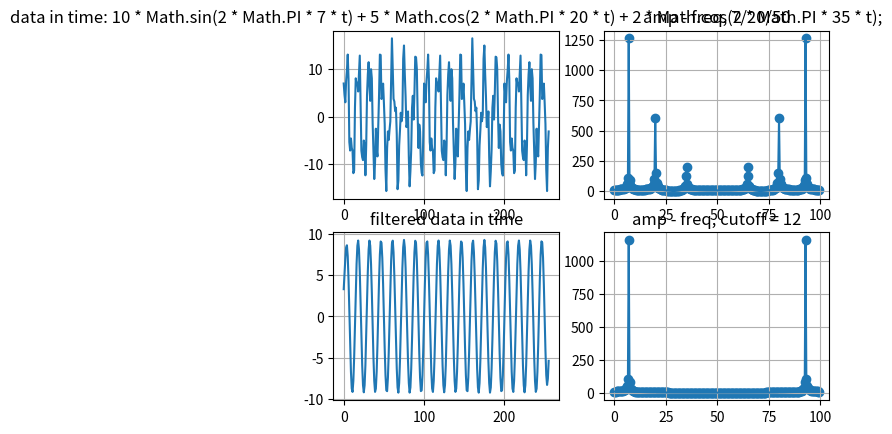

Generate this figure with matplotlib:

import matplotlib.pyplot as plt
import numpy as np

# data[i] = 10 * Math.sin(2 * Math.PI * 7 * t) + 5 * Math.cos(2 * Math.PI * 20 * t) + 2 * Math.cos(2 * Math.PI * 35 * t);

# w len: 21, sumW: 1.0043012501934323

# ===== origin
dataTime = np.array(
[7.0, 4.6273073829405185, 3.042013467133261, 7.542859672001882, 9.749923490411728, 13.090169943749475, 7.980655701641791, -5.319292809171913, -7.108296509971623, -4.5690307977544276, -6.510565162951535, -7.200491536685098, -11.870330238144987, -11.305465954255009, 1.9097866249815936, 8.090169943749485, 6.77252204241173, 7.154792919598085, 5.317148323658091, 9.132581267728419, 12.877852522924734, 2.2433276131470583, -7.150017832273187, -8.517211836771324, -9.121219541535343, -5.000000000000008, -5.8851515640355565, -12.321437901951938, -5.913949854773376, 4.594468622316926, 8.877852522924726, 11.483722276898318, 6.5532163011578834, 3.350566854417459, 10.008590019911503, 8.090169943749514, -1.3262813525181905, -7.5012398890743945, -13.106398215644793, -9.551632545854998, -2.510565162951538, -6.920171806924328, -8.34436448747144, -1.5150667439913077, 4.744587724141997, 13.090169943749483, 12.985991467911527, 3.7386336068212844, 4.278081444633028, 6.978448392110426, 3.000000000000009, -1.5371374391910824, -11.132183410882739, -15.63302961575134, -6.6597535466622695, -3.0901699437494634, -4.89048575789227, -2.7708771345775896, -0.9818734337778465, 7.659200741503804, 16.510565162951533, 10.290661480434617, 3.780160294395537, 3.215296010505563, 1.1803833187678798, 1.9098300562505046, -3.682352098662242, -15.24496286334756, -13.407318267407593, -6.042411323978989, -2.87785252292477, 0.8468423306024211, -0.9401521114762706, 0.42704189302179585, 12.21138948528478, 14.999999999999995, 8.975321507785049, 4.231267958202436, -2.1762200889760566, -1.5042986785674242, 1.1221474770752797, -8.393552333148845, -14.64338624490735, -11.44073679816699, -6.918420076162079, 1.9098300562504624, 4.416451296267694, -0.5889300546750427, 5.016228271895255, 12.641802489604514, 12.51056516295153, 10.010341750673767, 0.25419454372198, -6.575103199758153, -1.654417780392574, -3.090169943749364, -9.895821524162054, -11.828803550570726, -12.36825138838254, -3.8882784483610404, 6.999999999999983, 4.627307382940529, 3.042013467133199, 7.542859672001862, 9.749923490411692, 13.09016994374946, 7.980655701641762, -5.319292809171943, -7.1082965099716375, -4.569030797754421, -6.51056516295154, -7.200491536685179, -11.870330238144993, -11.305465954255194, 1.9097866249813635, 8.090169943749492, 6.772522042411657, 7.154792919598133, 5.31714832365812, 9.132581267728344, 12.877852522924748, 2.243327613147084, -7.15001783227312, -8.5172118367713, -9.121219541535359, -5.0000000000000675, -5.8851515640356045, -12.321437901951894, -5.913949854773438, 4.594468622316911, 8.877852522924742, 11.483722276898416, 6.553216301157929, 3.350566854417486, 10.00859001991154, 8.090169943749471, -1.326281352518204, -7.5012398890744105, -13.106398215644763, -9.551632545855146, -2.510565162951565, -6.920171806924145, -8.34436448747149, -1.515066743991394, 4.7445877241419625, 13.090169943749421, 12.985991467911667, 3.7386336068213426, 4.278081444632944, 6.97844839211051, 2.9999999999999902, -1.5371374391909696, -11.132183410882735, -15.633029615751367, -6.659753546662218, -3.090169943749414, -4.890485757892343, -2.7708771345775722, -0.9818734337778587, 7.65920074150402, 16.51056516295153, 10.290661480434544, 3.780160294395471, 3.215296010505578, 1.1803833187679982, 1.9098300562504666, -3.682352098662041, -15.244962863347471, -13.407318267407643, -6.0424113239788655, -2.8778525229247833, 0.8468423306024262, -0.9401521114762436, 0.42704189302176276, 12.211389485284665, 15.000000000000027, 8.97532150778503, 4.231267958202509, -2.176220088975997, -1.5042986785675239, 1.1221474770752362, -8.393552333148786, -14.643386244907363, -11.440736798166888, -6.91842007616213, 1.9098300562504822, 4.416451296267618, -0.5889300546750913, 5.016228271895146, 12.64180248960437, 12.510565162951579, 10.010341750673845, 0.2541945437222143, -6.575103199758261, -1.6544177803925721, -3.090169943749365, -9.895821524162013, -11.828803550570765, -12.368251388382577, -3.8882784483610857, 6.999999999999965, 4.627307382940679, 3.042013467133172, 7.542859672001769, 9.749923490411861, 13.090169943749366, 7.980655701641925, -5.319292809171642, -7.1082965099716775, -4.569030797754218, -6.510565162951558, -7.200491536685024, -11.870330238145078, -11.305465954255249, 1.9097866249817126, 8.09016994374945, 6.772522042411769, 7.154792919598049, 5.317148323658108, 9.132581267728439, 12.877852522924705, 2.243327613147285, -7.150017832273355, -8.517211836771345, -9.121219541535481, -5.000000000000099, -5.885151564035294, -12.321437901951912, -5.913949854773827, 4.5944686223166915, 8.877852522924613, 11.48372227689837, 6.553216301158071, 3.3505668544174334, 10.008590019911294, 8.090169943749519, -1.3262813525180437, -7.50123988907444, -13.106398215644738, -9.55163254585511, -2.510565162951549, -6.92017180692433, -8.344364487471536, -1.5150667439911913, 4.7445877241418035, 13.090169943749576, 12.985991467911692, 3.738633606821152, 4.278081444633065, 6.978448392110371, 3.000000000000078, -1.5371374391907564, -11.132183410882718, -15.633029615751488, -6.659753546662477, -3.0901699437494345]

)
freq_origin = np.array(
[0.0, 0.390625, 0.78125, 1.171875, 1.5625, 1.953125, 2.34375, 2.734375, 3.125, 3.515625, 3.90625, 4.296875, 4.6875, 5.078125, 5.46875, 5.859375, 6.25, 6.640625, 7.03125, 7.421875, 7.8125, 8.203125, 8.59375, 8.984375, 9.375, 9.765625, 10.15625, 10.546875, 10.9375, 11.328125, 11.71875, 12.109375, 12.5, 12.890625, 13.28125, 13.671875, 14.0625, 14.453125, 14.84375, 15.234375, 15.625, 16.015625, 16.40625, 16.796875, 17.1875, 17.578125, 17.96875, 18.359375, 18.75, 19.140625, 19.53125, 19.921875, 20.3125, 20.703125, 21.09375, 21.484375, 21.875, 22.265625, 22.65625, 23.046875, 23.4375, 23.828125, 24.21875, 24.609375, 25.0, 25.390625, 25.78125, 26.171875, 26.5625, 26.953125, 27.34375, 27.734375, 28.125, 28.515625, 28.90625, 29.296875, 29.6875, 30.078125, 30.46875, 30.859375, 31.25, 31.640625, 32.03125, 32.421875, 32.8125, 33.203125, 33.59375, 33.984375, 34.375, 34.765625, 35.15625, 35.546875, 35.9375, 36.328125, 36.71875, 37.109375, 37.5, 37.890625, 38.28125, 38.671875, 39.0625, 39.453125, 39.84375, 40.234375, 40.625, 41.015625, 41.40625, 41.796875, 42.1875, 42.578125, 42.96875, 43.359375, 43.75, 44.140625, 44.53125, 44.921875, 45.3125, 45.703125, 46.09375, 46.484375, 46.875, 47.265625, 47.65625, 48.046875, 48.4375, 48.828125, 49.21875, 49.609375, 50.0, 50.390625, 50.78125, 51.171875, 51.5625, 51.953125, 52.34375, 52.734375, 53.125, 53.515625, 53.90625, 54.296875, 54.6875, 55.078125, 55.46875, 55.859375, 56.25, 56.640625, 57.03125, 57.421875, 57.8125, 58.203125, 58.59375, 58.984375, 59.375, 59.765625, 60.15625, 60.546875, 60.9375, 61.328125, 61.71875, 62.109375, 62.5, 62.890625, 63.28125, 63.671875, 64.0625, 64.453125, 64.84375, 65.234375, 65.625, 66.015625, 66.40625, 66.796875, 67.1875, 67.578125, 67.96875, 68.359375, 68.75, 69.140625, 69.53125, 69.921875, 70.3125, 70.703125, 71.09375, 71.484375, 71.875, 72.265625, 72.65625, 73.046875, 73.4375, 73.828125, 74.21875, 74.609375, 75.0, 75.390625, 75.78125, 76.171875, 76.5625, 76.953125, 77.34375, 77.734375, 78.125, 78.515625, 78.90625, 79.296875, 79.6875, 80.078125, 80.46875, 80.859375, 81.25, 81.640625, 82.03125, 82.421875, 82.8125, 83.203125, 83.59375, 83.984375, 84.375, 84.765625, 85.15625, 85.546875, 85.9375, 86.328125, 86.71875, 87.109375, 87.5, 87.890625, 88.28125, 88.671875, 89.0625, 89.453125, 89.84375, 90.234375, 90.625, 91.015625, 91.40625, 91.796875, 92.1875, 92.578125, 92.96875, 93.359375, 93.75, 94.140625, 94.53125, 94.921875, 95.3125, 95.703125, 96.09375, 96.484375, 96.875, 97.265625, 97.65625, 98.046875, 98.4375, 98.828125, 99.21875, 99.609375]

)
amp_origin = np.array(
[11.685154335877684, 11.716987989176431, 11.813784949836243, 11.979561315125448, 12.221461176366011, 12.550522328201664, 12.982957026204136, 13.542238920547723, 14.262535434414506, 15.19451825771944, 16.415634932392717, 18.049337847869875, 20.303846737489835, 23.558219787719644, 28.58019283757094, 37.19164053596525, 55.013567709477854, 112.11304228796544, 1264.8667564388845, 92.40981083740392, 47.60941332862586, 32.11359243521932, 24.386081774645273, 19.848081993464685, 16.93284768189352, 14.958535939355974, 13.580743280639968, 12.606911850329915, 11.921297676505583, 11.450638869606005, 11.14693114597704, 10.978156354698616, 10.923022693991035, 10.967879764721737, 11.104901262614531, 11.331073013882461, 11.647756541681998, 12.060736838332408, 12.580766394716614, 13.224723991611391, 14.01765536101645, 14.99621559641079, 16.214515717097527, 17.754376009910825, 19.74423079647707, 22.396419551259164, 26.08758705084713, 31.554015529544298, 40.453278046560385, 57.45775396161505, 102.81583208795546, 601.7497019575509, 146.6303801307801, 63.45940737979202, 39.6795592674163, 28.399085733120994, 21.80258785674839, 17.46445587799291, 14.385742082633438, 12.07958958507509, 10.280227881213833, 8.830128818254936, 7.629847020134421, 6.613357310571124, 5.7349435311682955, 4.961777292812375, 4.269493498394871, 3.6394337217392967, 3.056864022691407, 2.50979460134288, 1.9882193456188446, 1.483796702358627, 0.9906816771494098, 0.5143686801059941, 0.24083900645164155, 0.6381577916026978, 1.1856855015892729, 1.7925969935659811, 2.4672729530140276, 3.2310802590137606, 4.115785824907396, 5.167954070493821, 6.4582786101297565, 8.099777681554473, 10.285607275252461, 13.37623676698677, 18.131926297257714, 26.481683143859645, 45.175783051616804, 125.96344379381995, 196.89451904174817, 58.452967926734026, 35.34151861637931, 25.80171129697173, 20.5825803616334, 17.285588094193322, 15.011180875045454, 13.345973917025116, 12.073374303295674, 11.068911839264706, 10.255955276688312, 9.584735270680172, 9.02151712081273, 8.542621232823464, 8.130934821243624, 7.773782513086063, 7.461575869598754, 7.186928499018848, 6.944059660180851, 6.728382286512105, 6.53621217093311, 6.36455870028636, 6.2109716749028125, 6.073427455187165, 5.950243172408603, 5.840011289500719, 5.741549136933862, 5.6538596200857265, 5.576100368464529, 5.507559342892201, 5.447635442383628, 5.395823028243737, 5.351699555121611, 5.31491569880879, 5.28518751945731, 5.262290311488501, 5.246053878085889, 5.236359036115782, 5.2331352121742105, 5.236359036115791, 5.246053878085913, 5.262290311488482, 5.2851875194573115, 5.314915698808784, 5.351699555121633, 5.395823028243722, 5.447635442383628, 5.5075593428922085, 5.576100368464524, 5.653859620085732, 5.741549136933865, 5.840011289500685, 5.950243172408593, 6.073427455187157, 6.2109716749028125, 6.364558700286373, 6.53621217093289, 6.7283822865120735, 6.944059660180848, 7.18692849901884, 7.46157586959872, 7.773782513086074, 8.13093482124362, 8.542621232823453, 9.021517120812728, 9.584735270680168, 10.255955276688313, 11.068911839264713, 12.073374303295717, 13.345973917025105, 15.011180875045454, 17.28558809419332, 20.582580361633344, 25.801711296971725, 35.34151861637931, 58.45296792673402, 196.89451904174808, 125.96344379381996, 45.17578305161681, 26.48168314385964, 18.131926297257706, 13.376236766986771, 10.28560727525246, 8.099777681554496, 6.458278610129549, 5.1679540704938285, 4.115785824907396, 3.231080259013724, 2.467272953014055, 1.7925969935659474, 1.1856855015892618, 0.638157791602693, 0.2408390064516623, 0.5143686801059912, 0.9906816771494098, 1.4837967023586327, 1.9882193456188673, 2.509794601342878, 3.0568640226914, 3.639433721739316, 4.269493498394919, 4.961777292812383, 5.7349435311682955, 6.613357310571128, 7.62984702013438, 8.830128818254924, 10.28022788121384, 12.079589585075063, 14.385742082633449, 17.464455877992897, 21.80258785674839, 28.39908573312101, 39.6795592674163, 63.459407379792026, 146.6303801307801, 601.7497019575509, 102.81583208795553, 57.45775396161503, 40.453278046560385, 31.554015529544344, 26.087587050847194, 22.396419551259147, 19.744230796477073, 17.754376009910818, 16.214515717097544, 14.99621559641079, 14.017655361016448, 13.224723991611398, 12.580766394716633, 12.060736838332407, 11.64775654168199, 11.331073013882488, 11.104901262614513, 10.967879764721738, 10.923022693991035, 10.978156354698623, 11.146931145977042, 11.450638869606026, 11.921297676505587, 12.606911850329897, 13.580743280639917, 14.958535939355965, 16.932847681893524, 19.84808199346467, 24.38608177464525, 32.11359243521933, 47.60941332862585, 92.40981083740395, 1264.8667564388845, 112.11304228796541, 55.013567709477854, 37.19164053596528, 28.580192837570962, 23.55821978771963, 20.303846737489838, 18.04933784786987, 16.41563493239268, 15.194518257719432, 14.262535434414504, 13.542238920547717, 12.98295702620416, 12.550522328201648, 12.221461176366011, 11.97956131512541, 11.81378494983627, 11.716987989176426]

)
# ======= filtered
filtered = np.array(
[3.285542842381651, 5.078677866128649, 6.942262355418487, 8.32780341180077, 8.5915497580682, 7.275262404847054, 4.424017276180737, 0.6010512000665149, -3.3791402522747775, -6.694037537610809, -8.717624268188727, -9.125732786642068, -7.799371984737503, -4.9530569817112795, -1.1480955896266811, 2.876252369385954, 6.315308790724288, 8.528053757997036, 9.162842146314054, 8.0793211565555, 5.43714393940975, 1.7377138723952956, -2.3132735073333803, -5.898138759140669, -8.314994062806393, -9.17334272876706, -8.32339196823758, -5.888266429215469, -2.3164812217737887, 1.731612436953368, 5.447524321391307, 8.073219721113574, 9.159634431873643, 8.537926087922234, 6.306910885293102, 2.8762523693859574, -1.139697684195491, -4.962929311636477, -7.7961642702970995, -9.11963135120015, -8.728004650170302, -6.697352911954871, -3.412678149428506, 0.5473859016607151, 4.448580740148646, 7.478788146206279, 9.047630222568433, 8.89514431026883, 7.065356517024351, 3.9260828732914406, 0.03691901586436352, -3.9125748165384047, -7.119902548533319, -8.936610297412185, -9.036418635804639, -7.415330496459098, -4.420573342522493, -0.6085965486544885, 3.364547546800327, 6.72306383959174, 8.781081917935893, 9.145342278837045, 7.748033667668961, 4.90171866464274, 1.167705081821667, -2.812794719638772, -6.295699298529324, -8.579392075065611, -9.214180463382636, -8.05971166436055, -5.373686289662596, -1.7181043802003468, 2.2619351902647997, 5.846800442072091, 8.334603555001344, 9.236800378514221, 8.343001460432546, 5.83692811214692, 2.265142904705245, -1.7120029447583816, -5.384066671644123, -8.053610228918608, -9.210972748942222, -8.589264404990818, -6.287301393098156, -2.812794719638798, 1.1593071763904537, 4.911590994567918, 7.744825953228544, 9.13924084339512, 8.791462299917468, 6.716962404149838, 3.3613398323599473, -0.5987242187292635, -4.428971247953656, -7.415330496459079, -9.028020730373443, -8.946482627337387, -7.116694834092927, -3.9064733810965024, 0.02653863388277101, 3.9321843087333326, 7.068564231464722, 8.885271980343594, 9.05602812799959, 7.478788146206253, 4.440182834717442, 0.5572582315859078, -3.4158858638689105, -6.703454347396798, -8.717624268188763, -9.125732786642134, -7.799371984737594, -4.953056981711388, -1.148095589626786, 2.8762523693858713, 6.315308790724237, 8.528053757997014, 9.162842146314054, 8.079321156555514, 5.437143939409771, 1.7377138723953174, -2.3132735073333626, -5.898138759140663, -8.3149940628064, -9.173342728767079, -8.323391968237608, -5.888266429215497, -2.316481221773802, 1.7316124369533747, 5.447524321391333, 8.073219721113613, 9.15963443187369, 8.53792608792227, 6.306910885293123, 2.876252369385957, -1.1396976841955082, -4.962929311636504, -7.796164270297126, -9.119631351200168, -8.72800465017031, -6.69735291195488, -3.4126781494285177, 0.5473859016607012, 4.448580740148635, 7.478788146206279, 9.047630222568445, 8.895144310268854, 7.065356517024383, 3.9260828732914743, 0.03691901586439679, -3.9125748165383727, -7.119902548533292, -8.936610297412162, -9.036418635804626, -7.415330496459087, -4.420573342522475, -0.6085965486544634, 3.364547546800357, 6.7230638395917675, 8.781081917935909, 9.145342278837045, 7.748033667668962, 4.901718664642752, 1.1677050818217036, -2.8127947196387098, -6.295699298529247, -8.579392075065533, -9.214180463382567, -8.059711664360504, -5.373686289662574, -1.7181043802003466, 2.2619351902647855, 5.846800442072066, 8.334603555001319, 9.236800378514213, 8.343001460432546, 5.836928112146921, 2.265142904705248, -1.7120029447583804, -5.38406667164412, -8.053610228918595, -9.210972748942204, -8.5892644049908, -6.287301393098158, -2.8127947196388243, 1.1593071763903995, 4.91159099456785, 7.74482595322848, 9.139240843395084, 8.791462299917477, 6.716962404149875, 3.3613398323599997, -0.5987242187292179, -4.428971247953631, -7.415330496459078, -9.02802073037346, -8.946482627337408, -7.116694834092945, -3.9064733810965135, 0.02653863388276908, 3.9321843087333375, 7.068564231464737, 8.885271980343623, 9.056028127999639, 7.478788146206329, 4.440182834717545, 0.5572582315860294, -3.4158858638687923, -6.703454347396701, -8.717624268188686, -9.125732786642073, -7.79937198473754, -4.953056981711333, -1.1480955896267246, 2.876252369385929, 6.315308790724286, 8.528053757997052, 9.16284214631408, 8.079321156555524, 5.437143939409764, 1.7377138723952974, -2.3132735073333923, -5.898138759140688, -8.314994062806418, -9.173342728767095, -8.323391968237644, -5.888266429215571, -2.3164812217739152, 1.7316124369532389, 5.447524321391207, 8.073219721113512, 9.15963443187363, 8.53792608792224, 6.306910885293114, 2.876252369385963, -1.1396976841954876, -4.96292931163648, -7.796164270297109, -9.119631351200171, -8.728004650170329, -6.697352911954902, -3.4126781494285323, 0.5473859016606998, 4.448580740148643, 7.4787881462062815, 9.059474223648794, 8.91039710943545, 7.0644516853422425, 3.854021291485915, -0.14815321067594586, -4.120047061488382, -7.0833978876514045, -8.281182534277356, -7.536190566630816, -5.3745296546919645]

)
freq_filtered = np.array(
[0.0, 0.390625, 0.78125, 1.171875, 1.5625, 1.953125, 2.34375, 2.734375, 3.125, 3.515625, 3.90625, 4.296875, 4.6875, 5.078125, 5.46875, 5.859375, 6.25, 6.640625, 7.03125, 7.421875, 7.8125, 8.203125, 8.59375, 8.984375, 9.375, 9.765625, 10.15625, 10.546875, 10.9375, 11.328125, 11.71875, 12.109375, 12.5, 12.890625, 13.28125, 13.671875, 14.0625, 14.453125, 14.84375, 15.234375, 15.625, 16.015625, 16.40625, 16.796875, 17.1875, 17.578125, 17.96875, 18.359375, 18.75, 19.140625, 19.53125, 19.921875, 20.3125, 20.703125, 21.09375, 21.484375, 21.875, 22.265625, 22.65625, 23.046875, 23.4375, 23.828125, 24.21875, 24.609375, 25.0, 25.390625, 25.78125, 26.171875, 26.5625, 26.953125, 27.34375, 27.734375, 28.125, 28.515625, 28.90625, 29.296875, 29.6875, 30.078125, 30.46875, 30.859375, 31.25, 31.640625, 32.03125, 32.421875, 32.8125, 33.203125, 33.59375, 33.984375, 34.375, 34.765625, 35.15625, 35.546875, 35.9375, 36.328125, 36.71875, 37.109375, 37.5, 37.890625, 38.28125, 38.671875, 39.0625, 39.453125, 39.84375, 40.234375, 40.625, 41.015625, 41.40625, 41.796875, 42.1875, 42.578125, 42.96875, 43.359375, 43.75, 44.140625, 44.53125, 44.921875, 45.3125, 45.703125, 46.09375, 46.484375, 46.875, 47.265625, 47.65625, 48.046875, 48.4375, 48.828125, 49.21875, 49.609375, 50.0, 50.390625, 50.78125, 51.171875, 51.5625, 51.953125, 52.34375, 52.734375, 53.125, 53.515625, 53.90625, 54.296875, 54.6875, 55.078125, 55.46875, 55.859375, 56.25, 56.640625, 57.03125, 57.421875, 57.8125, 58.203125, 58.59375, 58.984375, 59.375, 59.765625, 60.15625, 60.546875, 60.9375, 61.328125, 61.71875, 62.109375, 62.5, 62.890625, 63.28125, 63.671875, 64.0625, 64.453125, 64.84375, 65.234375, 65.625, 66.015625, 66.40625, 66.796875, 67.1875, 67.578125, 67.96875, 68.359375, 68.75, 69.140625, 69.53125, 69.921875, 70.3125, 70.703125, 71.09375, 71.484375, 71.875, 72.265625, 72.65625, 73.046875, 73.4375, 73.828125, 74.21875, 74.609375, 75.0, 75.390625, 75.78125, 76.171875, 76.5625, 76.953125, 77.34375, 77.734375, 78.125, 78.515625, 78.90625, 79.296875, 79.6875, 80.078125, 80.46875, 80.859375, 81.25, 81.640625, 82.03125, 82.421875, 82.8125, 83.203125, 83.59375, 83.984375, 84.375, 84.765625, 85.15625, 85.546875, 85.9375, 86.328125, 86.71875, 87.109375, 87.5, 87.890625, 88.28125, 88.671875, 89.0625, 89.453125, 89.84375, 90.234375, 90.625, 91.015625, 91.40625, 91.796875, 92.1875, 92.578125, 92.96875, 93.359375, 93.75, 94.140625, 94.53125, 94.921875, 95.3125, 95.703125, 96.09375, 96.484375, 96.875, 97.265625, 97.65625, 98.046875, 98.4375, 98.828125, 99.21875, 99.609375]

)
amp_filtered = np.array(
[11.7140751771691, 11.750367451421667, 11.860289176884395, 12.04709092741878, 12.316598381127848, 12.677907425783443, 13.14455016428402, 13.736400508961955, 14.48281676598028, 15.427973293148163, 16.640301038939427, 18.2301799016828, 20.385625121181306, 23.451546263488776, 28.130342497677894, 36.09460708525583, 52.514161163685074, 105.06210169381615, 1162.4998427646146, 83.31762389149995, 42.18023676633471, 28.041842176214214, 21.069673682498077, 17.03747518427405, 14.489891099178053, 12.786023629949362, 11.596963156545458, 10.735880977905415, 10.089242129772952, 9.58496361333833, 9.17602703173062, 8.831311051966171, 8.530125733952806, 8.25879361645805, 8.00842939404073, 7.773451842330211, 7.550557753796949, 7.337995661989266, 7.135039979066594, 6.94160423842633, 6.7579558435440115, 6.584509786002541, 6.421688644610966, 6.269843357695866, 6.129236687688923, 6.000104622061512, 5.88284598232766, 5.778503807509832, 5.6901514955891495, 5.628211672458019, 5.645323712883115, 7.43016440602775, 5.0439019573422, 5.0611412422716615, 5.02409539801121, 4.972689218233151, 4.916946115960404, 4.86019352129349, 4.803777893122178, 4.748314193964907, 4.694104607633895, 4.641301298031533, 4.589976084255372, 4.540152508178883, 4.491821823070078, 4.4449520326645615, 4.399494048888782, 4.35538678851799, 4.312561968647905, 4.270948842019664, 4.230478857327616, 4.191090109001273, 4.152731395288751, 4.1153657044681555, 4.078972984084584, 4.043552112653319, 4.009122087666568, 3.9757225740504682, 3.9434141402759524, 3.912278785748765, 3.8824218278808846, 3.8539770957313135, 3.827119229931313, 3.802091220193743, 3.7792665961595593, 3.759299146798195, 3.7435306818595593, 3.7353555977335517, 3.746779118645912, 3.872716527401017, 3.309654979115084, 3.510530963663451, 3.5319779344618674, 3.5316118130877556, 3.524633015210715, 3.5149465119362935, 3.503954884610501, 3.49225144233784, 3.4801108891878303, 3.467669989038182, 3.4550057151265707, 3.4421729809301653, 3.4292240142984776, 3.4162182869767372, 3.403227008533638, 3.390334187238925, 3.377635381472269, 3.365234860254933, 3.353241696602319, 3.3417652181162865, 3.3309101829336285, 3.3207720104565746, 3.3114323624784445, 3.3029553347855907, 3.2953844786505293, 3.2887408243144503, 3.283022024445339, 3.278202675714752, 3.2742358131927425, 3.271055508272512, 3.2685804399176366, 3.266718254980174, 3.2653704896485007, 3.264437793513633, 3.263825182022314, 3.2634470427989632, 3.263231635945934, 3.2631248565500783, 3.2630930671627967, 3.2631248565500814, 3.263231635945919, 3.263447042798964, 3.263825182022313, 3.264437793513634, 3.265370489648518, 3.2667182549801694, 3.2685804399176375, 3.2710555082725077, 3.274235813192741, 3.2782026757147524, 3.283022024445339, 3.2887408243144454, 3.2953844786505573, 3.3029553347855916, 3.3114323624784445, 3.320772010456576, 3.330910182933584, 3.3417652181162882, 3.3532416966023195, 3.3652348602549322, 3.3776353814722753, 3.3903341872389245, 3.403227008533638, 3.4162182869767372, 3.4292240142984634, 3.4421729809301653, 3.4550057151265707, 3.4676699890381864, 3.480110889187854, 3.4922514423378397, 3.503954884610501, 3.51494651193629, 3.524633015210742, 3.5316118130877543, 3.5319779344618674, 3.5105309636634527, 3.309654979115083, 3.8727165274010185, 3.746779118645912, 3.7353555977335526, 3.7435306818595753, 3.7592991467981984, 3.779266596159559, 3.8020912201937467, 3.827119229931344, 3.8539770957313135, 3.8824218278808846, 3.9122787857487706, 3.943414140276016, 3.975722574050463, 4.009122087666568, 4.043552112653319, 4.07897298408453, 4.115365704468153, 4.152731395288751, 4.191090109001273, 4.230478857327653, 4.270948842019666, 4.312561968647905, 4.355386788517993, 4.3994940488888, 4.444952032664564, 4.491821823070078, 4.540152508178881, 4.589976084255318, 4.641301298031536, 4.6941046076338955, 4.748314193964911, 4.803777893122197, 4.860193521293491, 4.916946115960404, 4.9726892182331435, 5.024095398011255, 5.0611412422716615, 5.0439019573422, 7.430164406027746, 5.645323712883093, 5.628211672458017, 5.6901514955891495, 5.7785038075098205, 5.882845982327691, 6.000104622061511, 6.129236687688923, 6.269843357695867, 6.421688644610977, 6.5845097860025446, 6.757955843544011, 6.941604238426329, 7.135039979066633, 7.337995661989265, 7.550557753796948, 7.773451842330205, 8.008429394040741, 8.258793616458052, 8.530125733952806, 8.831311051966173, 9.176027031730595, 9.584963613338331, 10.089242129772952, 10.735880977905413, 11.596963156545408, 12.786023629949366, 14.489891099178053, 17.037475184274054, 21.069673682498088, 28.041842176214217, 42.18023676633471, 83.31762389149995, 1162.4998427646144, 105.06210169381615, 52.514161163685074, 36.094607085255824, 28.13034249767785, 23.451546263488783, 20.385625121181306, 18.230179901682806, 16.6403010389394, 15.42797329314816, 14.482816765980283, 13.736400508961955, 13.144550164284038, 12.677907425783445, 12.316598381127845, 12.047090927418779, 11.86028917688439, 11.750367451421672]

)

plt.subplot(2, 2, 1)
plt.plot(dataTime)
plt.grid()
plt.title("data in time: 10 * Math.sin(2 * Math.PI * 7 * t) + 5 * Math.cos(2 * Math.PI * 20 * t) + 2 * Math.cos(2 * Math.PI * 35 * t);")

plt.subplot(2, 2, 3)
plt.plot(filtered)
plt.grid()
plt.title("filtered data in time")

plt.subplot(2, 2, 2)
plt.scatter(freq_origin, amp_origin)
plt.plot(freq_origin, amp_origin)
plt.grid()
# plt.xlim(0, len(freq_origin)/2)
# plt.xticks(range(0, int(len(freq_origin)/2), 5))
plt.title("amp - freq, 7/20/50")

plt.subplot(2, 2, 4)
plt.scatter(freq_filtered, amp_filtered)
plt.plot(freq_filtered, amp_filtered)
plt.grid()
# plt.xlim(0, len(freq_filtered)/2)
# plt.xticks(range(0, int(len(freq_filtered)/2), 5))
plt.title("amp - freq, cutoff = 12")

plt.show()